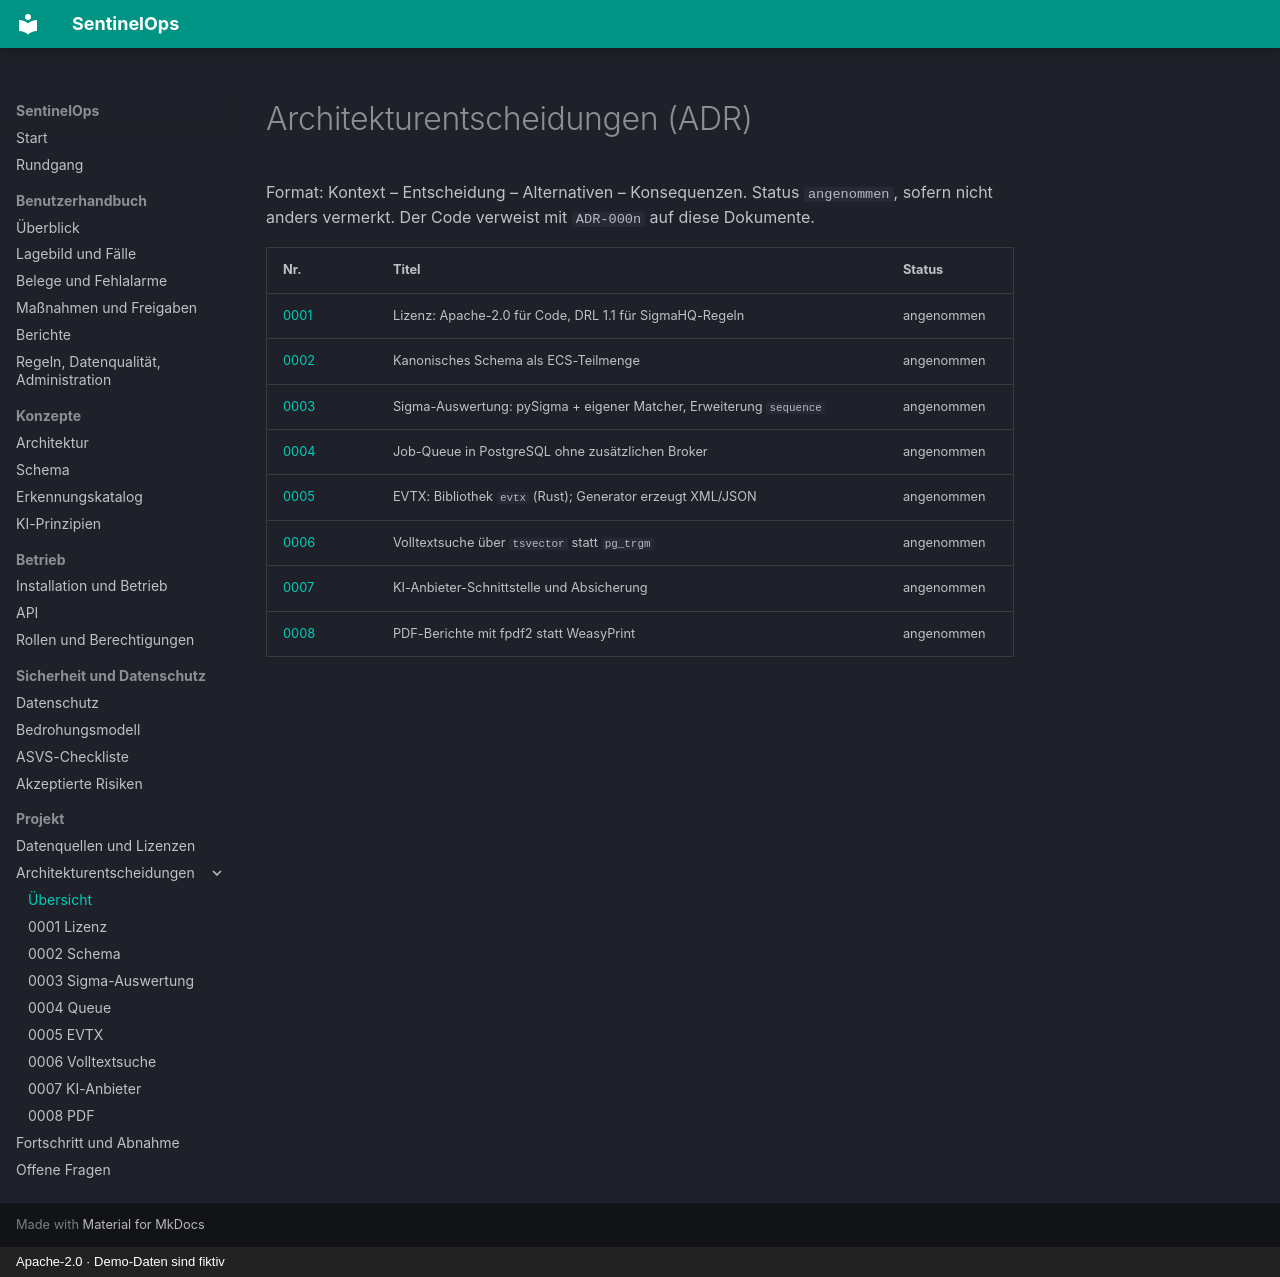

repository: NOGtechnologia/sentinelops · page: adr/index.html · generator: mkdocs · copyright: Apache-2.0 · Demo-Daten sind fiktiv

# Architekturentscheidungen (ADR)

Format: Kontext – Entscheidung – Alternativen – Konsequenzen. Status `angenommen`, sofern nicht
anders vermerkt. Der Code verweist mit `ADR-000n` auf diese Dokumente.

| Nr. | Titel | Status |
|---|---|---|
| [0001](0001-lizenz.md) | Lizenz: Apache-2.0 für Code, DRL 1.1 für SigmaHQ-Regeln | angenommen |
| [0002](0002-schema.md) | Kanonisches Schema als ECS-Teilmenge | angenommen |
| [0003](0003-sigma-auswertung.md) | Sigma-Auswertung: pySigma + eigener Matcher, Erweiterung `sequence` | angenommen |
| [0004](0004-queue.md) | Job-Queue in PostgreSQL ohne zusätzlichen Broker | angenommen |
| [0005](0005-evtx.md) | EVTX: Bibliothek `evtx` (Rust); Generator erzeugt XML/JSON | angenommen |
| [0006](0006-volltextsuche.md) | Volltextsuche über `tsvector` statt `pg_trgm` | angenommen |
| [0007](0007-ki-anbieter.md) | KI-Anbieter-Schnittstelle und Absicherung | angenommen |
| [0008](0008-pdf.md) | PDF-Berichte mit fpdf2 statt WeasyPrint | angenommen |
